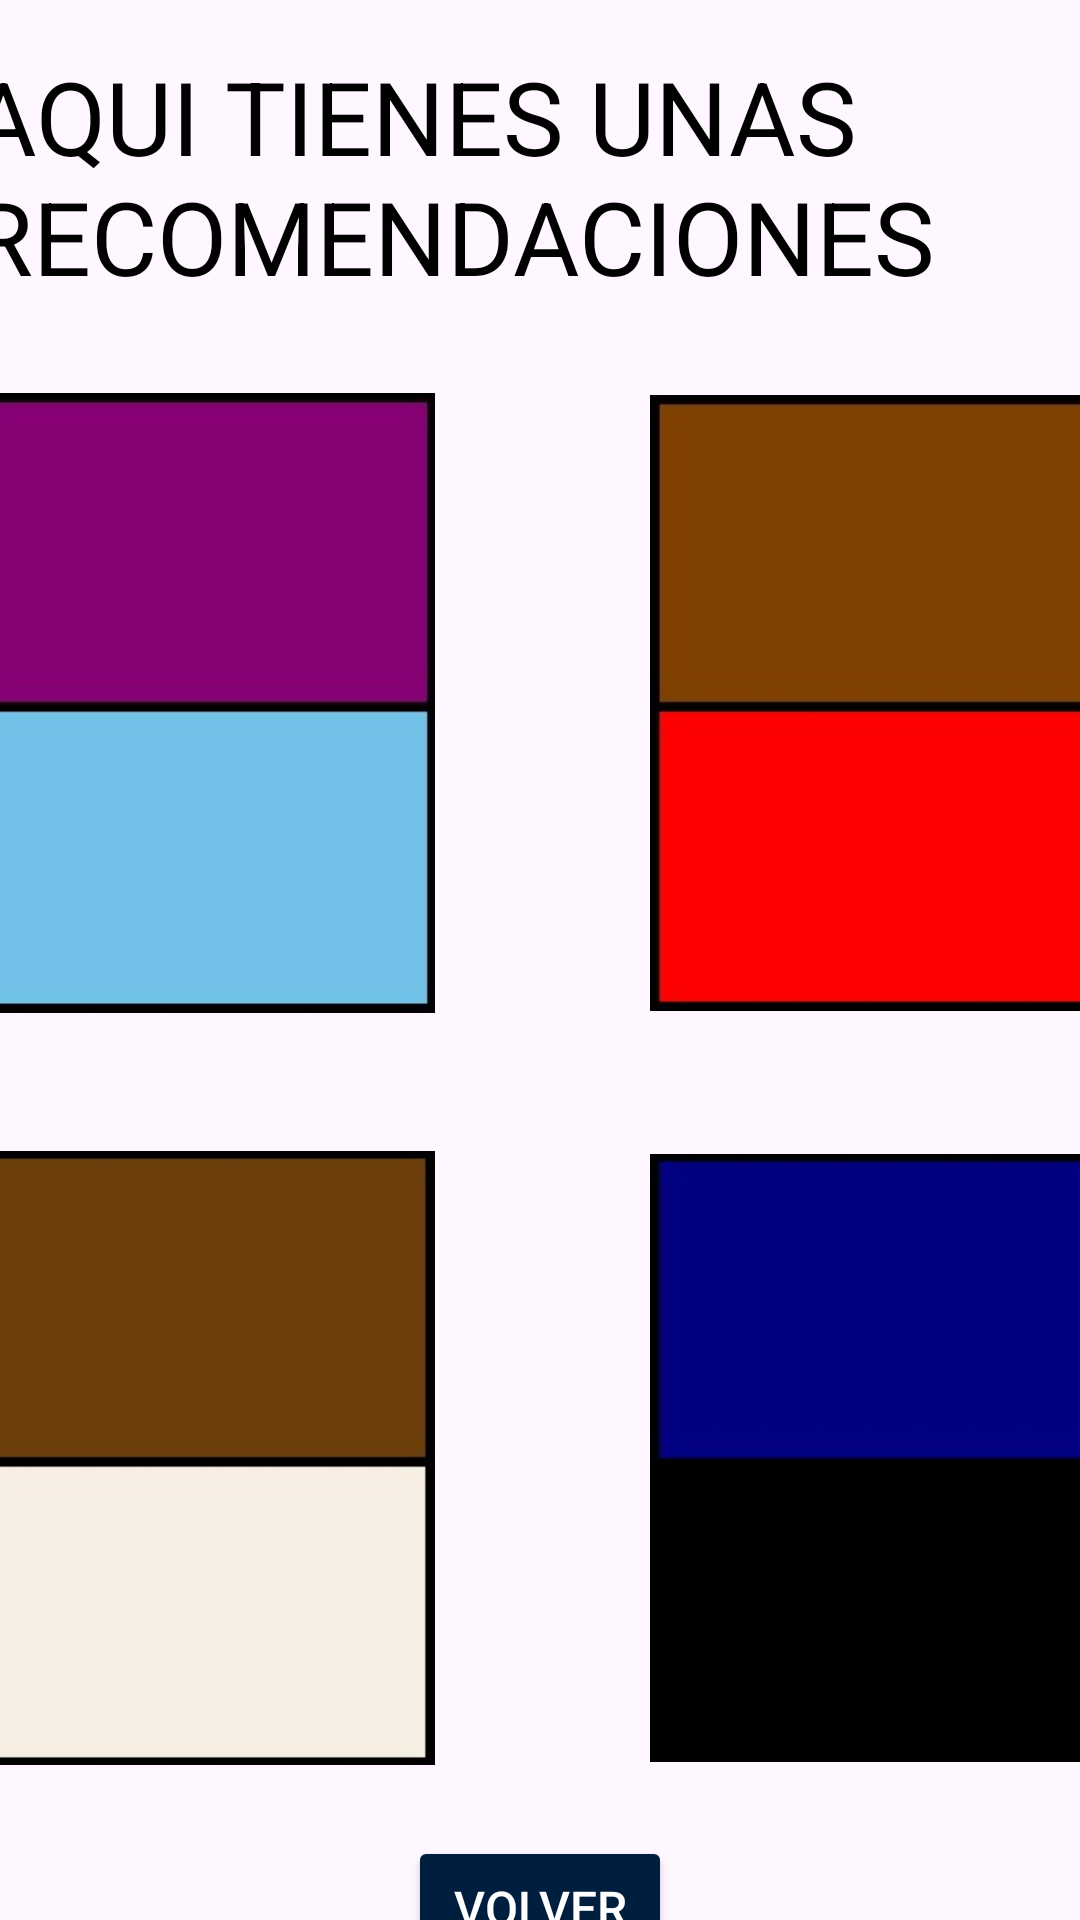

This screen was rendered from an Android layout file. Write that file and the resources it references.
<!-- AndroidManifest.xml: application theme Theme.DressWellPiloto -->
<!-- res/layout/activity_pagina_col_fs.xml -->
<?xml version="1.0" encoding="utf-8"?>
<androidx.constraintlayout.widget.ConstraintLayout xmlns:android="http://schemas.android.com/apk/res/android"
    xmlns:app="http://schemas.android.com/apk/res-auto"
    xmlns:tools="http://schemas.android.com/tools"
    android:id="@+id/main"
    android:layout_width="match_parent"
    android:layout_height="match_parent"
    tools:context=".PaginaCol_FS">

    <TextView
        android:id="@+id/textView3"
        android:layout_width="381dp"
        android:layout_height="93dp"
        android:layout_marginStart="16dp"
        android:layout_marginTop="16dp"
        android:layout_marginEnd="16dp"
        android:text="AQUI TIENES UNAS RECOMENDACIONES"
        android:textColor="#000000"
        android:textSize="34sp"
        app:layout_constraintEnd_toEndOf="parent"
        app:layout_constraintStart_toStartOf="parent"
        app:layout_constraintTop_toTopOf="parent" />

    <LinearLayout
        android:id="@+id/linearLayout"
        android:layout_width="155dp"
        android:layout_height="251dp"
        android:gravity="center"
        android:orientation="vertical"
        app:layout_constraintStart_toStartOf="@+id/textView3"
        app:layout_constraintTop_toBottomOf="@+id/textView3">

        <ImageView
            android:id="@+id/imageView2"
            android:layout_width="wrap_content"
            android:layout_height="wrap_content"
            app:srcCompat="@mipmap/color_17" />

    </LinearLayout>

    <LinearLayout
        android:id="@+id/linearLayout2"
        android:layout_width="154dp"
        android:layout_height="251dp"
        android:gravity="center"
        android:orientation="vertical"
        app:layout_constraintEnd_toEndOf="@+id/textView3"
        app:layout_constraintTop_toBottomOf="@+id/textView3">

        <ImageView
            android:id="@+id/imageView4"
            android:layout_width="wrap_content"
            android:layout_height="wrap_content"
            app:srcCompat="@mipmap/color_18" />

    </LinearLayout>

    <LinearLayout
        android:id="@+id/linearLayout3"
        android:layout_width="155dp"

        android:layout_height="252dp"
        android:gravity="center"
        android:orientation="vertical"
        app:layout_constraintStart_toStartOf="@+id/linearLayout"
        app:layout_constraintTop_toBottomOf="@+id/linearLayout">

        <ImageView
            android:id="@+id/imageView5"
            android:layout_width="wrap_content"
            android:layout_height="wrap_content"
            app:srcCompat="@mipmap/color_19" />

    </LinearLayout>

    <LinearLayout
        android:layout_width="154dp"
        android:layout_height="252dp"

        android:gravity="center"
        android:orientation="vertical"
        app:layout_constraintEnd_toEndOf="@+id/linearLayout2"
        app:layout_constraintTop_toBottomOf="@+id/linearLayout2">

        <ImageView
            android:id="@+id/imageView6"
            android:layout_width="wrap_content"
            android:layout_height="wrap_content"
            app:srcCompat="@mipmap/color_20" />

    </LinearLayout>

    <Button
        android:id="@+id/button8"
        android:layout_width="wrap_content"
        android:layout_height="wrap_content"
        android:backgroundTint="#001F3F"
        android:text="VOLVER"
        android:textColor="#FFFFFF"
        android:textSize="16sp"
        android:onClick="irPrimeraPag"
        app:layout_constraintEnd_toEndOf="parent"
        app:layout_constraintStart_toStartOf="parent"
        app:layout_constraintTop_toBottomOf="@+id/linearLayout3" />
</androidx.constraintlayout.widget.ConstraintLayout>
<!-- resources referenced by this layout -->
<resources>
  <!-- mipmap color_17: jpeg bitmap (mipmap-hdpi, 4780 bytes) -->
  <!-- mipmap color_18: jpeg bitmap (mipmap-hdpi, 4731 bytes) -->
  <!-- mipmap color_19: jpeg bitmap (mipmap-hdpi, 4528 bytes) -->
  <!-- mipmap color_20: jpeg bitmap (mipmap-hdpi, 2460 bytes) -->
  <style name="Theme.DressWellPiloto" parent="Base.Theme.DressWellPiloto" />
  <style name="Base.Theme.DressWellPiloto" parent="Theme.Material3.DayNight.NoActionBar">
          
          
      </style>
</resources>
